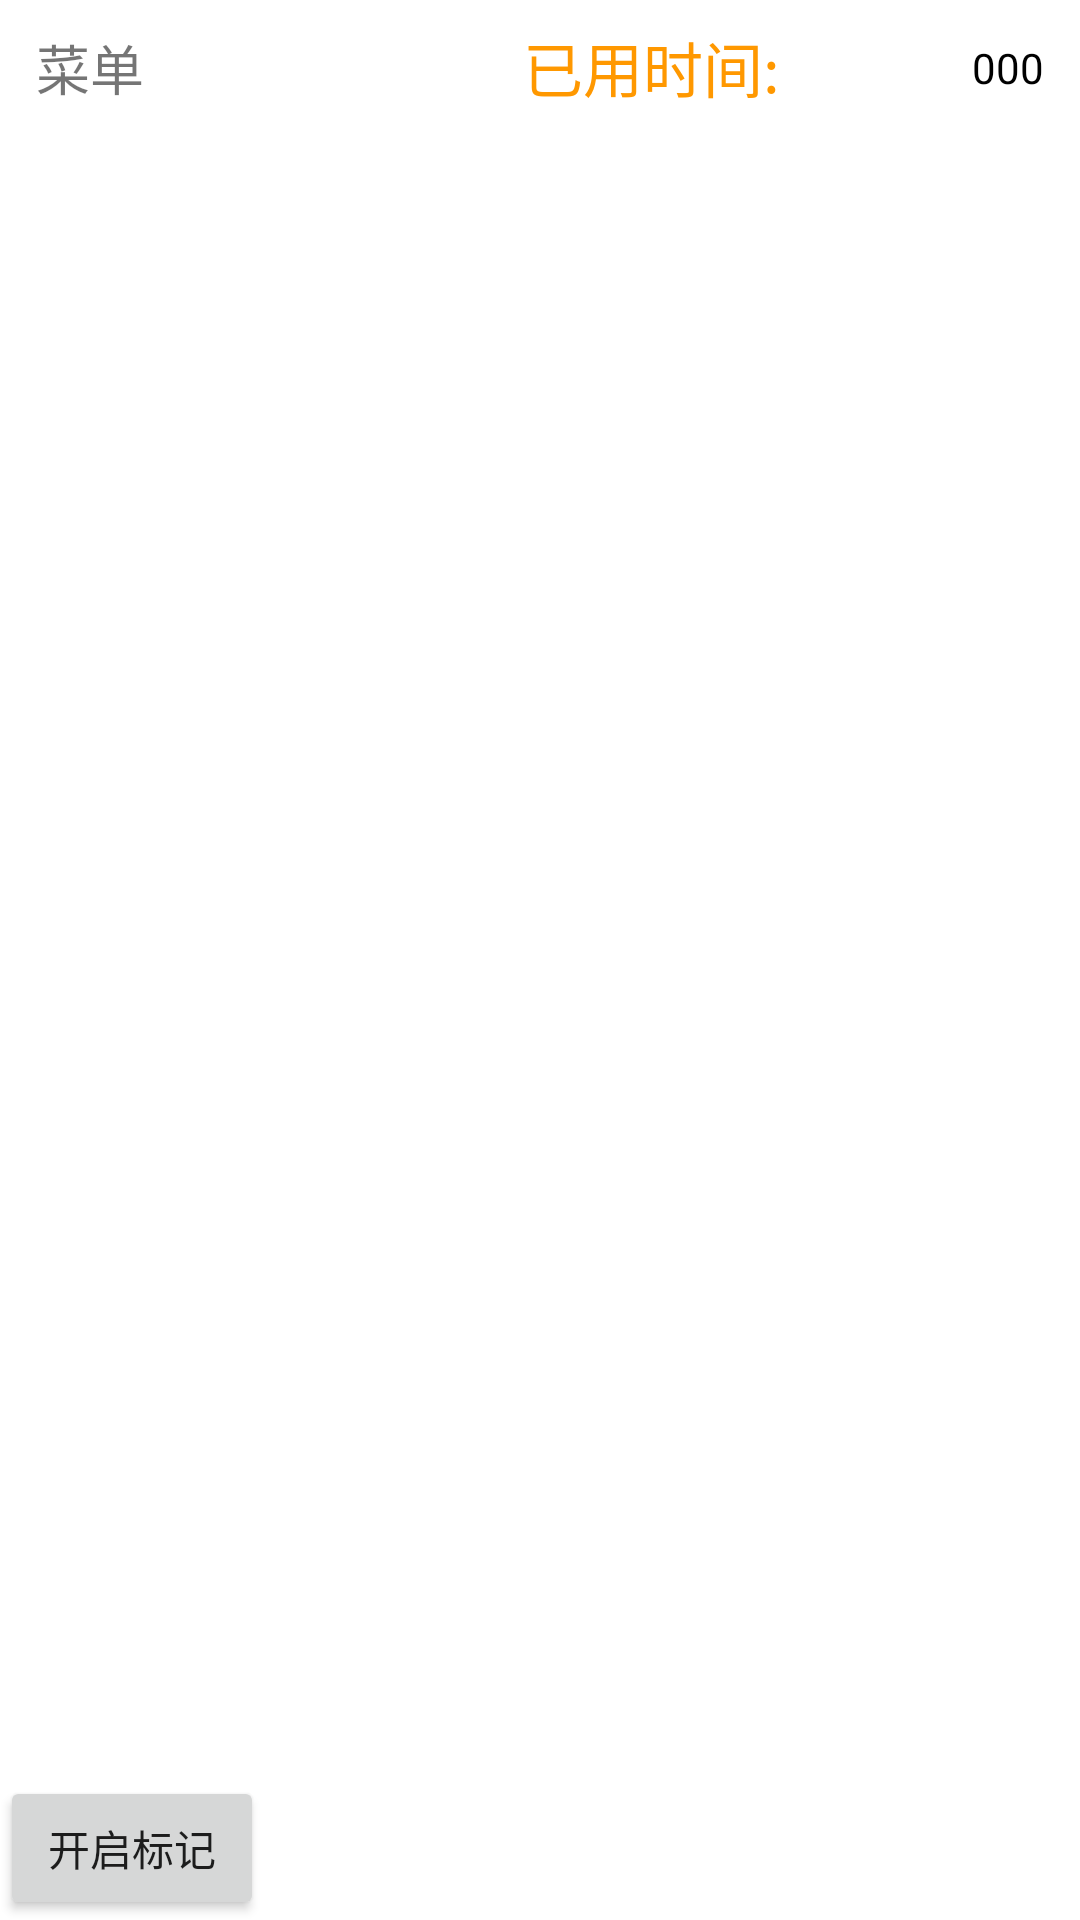

Reconstruct the res/layout file that produces this screen, plus the resources it refers to.
<!-- AndroidManifest.xml: application theme Theme.MineBoom -->
<!-- res/layout/activity_clear_boom.xml -->
<?xml version="1.0" encoding="utf-8"?>
<LinearLayout xmlns:android="http://schemas.android.com/apk/res/android"
    xmlns:app="http://schemas.android.com/apk/res-auto"
    xmlns:tools="http://schemas.android.com/tools"
    android:layout_width="match_parent"
    android:orientation="vertical"
    android:layout_height="match_parent"
    tools:context="com.example.sinner.letsteacher.activity.clearboom.ClearBoomActivity">

    <LinearLayout
        android:layout_width="match_parent"
        android:orientation="horizontal"
        android:layout_height="45dp"
        android:gravity="center_vertical|right">
        <TextView
            android:layout_width="0dp"
            android:layout_weight="1"
            android:id="@+id/tv_clear_boommenu"
            android:layout_height="match_parent"
            android:text="菜单"
            android:paddingLeft="12dp"
            android:textSize="18sp"
            android:gravity="center_vertical"/>
        <TextView
            android:layout_width="wrap_content"
            android:layout_height="wrap_content"
            android:text="已用时间:"
            android:textSize="20sp"
            android:textColor="#FF9800"/>
        <TextView
            android:id="@+id/tv_spendtime"
            android:layout_width="wrap_content"
            android:layout_height="match_parent"
            android:minWidth="100dp"
            android:gravity="center_vertical|right"
            android:text="000"
            android:paddingRight="12dp"
            android:textColor="#000"
            />
    </LinearLayout>
    <RelativeLayout
        android:layout_width="match_parent"
        android:layout_height="match_parent">
        <androidx.recyclerview.widget.RecyclerView

            android:id="@+id/rv_data_boomlayout"
            android:layout_width="match_parent"
            android:background="#FFF"
            android:layout_height="match_parent">

        </androidx.recyclerview.widget.RecyclerView>
        <Button
            android:id="@+id/btn_flag"
            android:layout_alignParentBottom="true"
            android:layout_width="wrap_content"
            android:layout_height="wrap_content"
            android:text="开启标记"
            />
    </RelativeLayout>


</LinearLayout>
<!-- resources referenced by this layout -->
<resources>
  <style name="Theme.MineBoom" parent="Theme.MaterialComponents.DayNight.DarkActionBar">
          
          <item name="colorPrimary">@color/purple_500</item>
          <item name="colorPrimaryVariant">@color/purple_700</item>
          <item name="colorOnPrimary">@color/white</item>
          
          <item name="colorSecondary">@color/teal_200</item>
          <item name="colorSecondaryVariant">@color/teal_700</item>
          <item name="colorOnSecondary">@color/black</item>
          
          <item name="android:statusBarColor" tools:targetApi="l">?attr/colorPrimaryVariant</item>
          
      </style>
  <!-- not gathered from this repository: default colours our renderer supplied (Android Studio template values) -->
  <color name="purple_500">#FF6200EE</color>
  <color name="purple_700">#FF3700B3</color>
  <color name="teal_200">#FF03DAC5</color>
  <color name="teal_700">#FF018786</color>
  <color name="black">#FF000000</color>
  <color name="white">#FFFFFFFF</color>
</resources>
